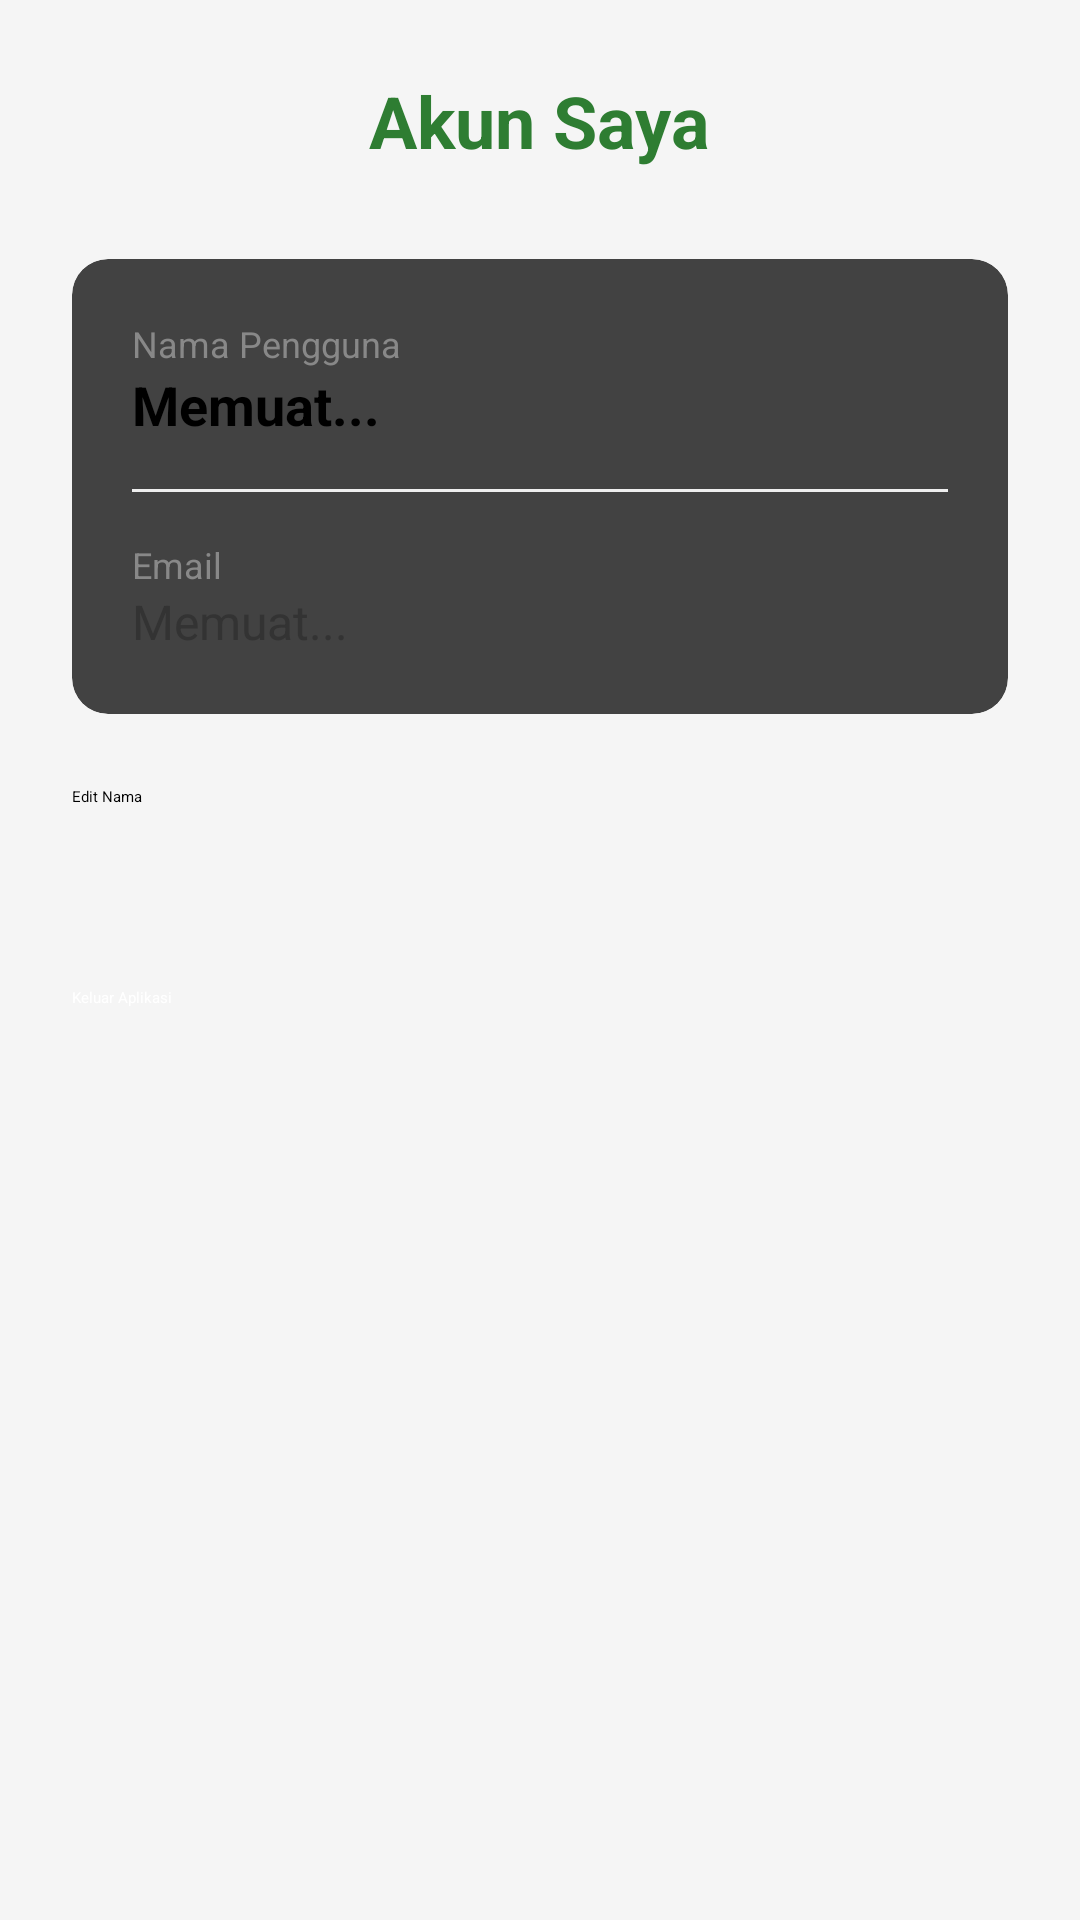

The Android layout XML behind this screen, and the referenced resources:
<!-- AndroidManifest.xml: application theme Theme.MatoliulHudaApp.Splash -->
<!-- res/layout/fragment_profile.xml -->
<?xml version="1.0" encoding="utf-8"?>
<ScrollView xmlns:android="http://schemas.android.com/apk/res/android"
    xmlns:app="http://schemas.android.com/apk/res-auto"
    android:layout_width="match_parent"
    android:layout_height="match_parent"
    android:background="#F5F5F5">

    <LinearLayout
        android:layout_width="match_parent"
        android:layout_height="wrap_content"
        android:orientation="vertical"
        android:gravity="center_horizontal"
        android:padding="24dp">

        <TextView
            android:layout_width="wrap_content"
            android:layout_height="wrap_content"
            android:text="Akun Saya"
            android:textSize="24sp"
            android:textStyle="bold"
            android:textColor="#2E7D32"
            android:layout_marginBottom="30dp" />


















        <androidx.cardview.widget.CardView
            android:layout_width="match_parent"
            android:layout_height="wrap_content"
            app:cardCornerRadius="12dp"
            app:cardElevation="2dp"
            android:layout_marginBottom="24dp">

            <LinearLayout
                android:layout_width="match_parent"
                android:layout_height="wrap_content"
                android:orientation="vertical"
                android:padding="20dp">

                <TextView
                    android:layout_width="match_parent"
                    android:layout_height="wrap_content"
                    android:text="Nama Pengguna"
                    android:textSize="12sp"
                    android:textColor="#888888" />

                <TextView
                    android:id="@+id/nameText"
                    android:layout_width="match_parent"
                    android:layout_height="wrap_content"
                    android:text="Memuat..."
                    android:textSize="18sp"
                    android:textStyle="bold"
                    android:textColor="#000000"
                    android:layout_marginBottom="16dp"/>

                <View
                    android:layout_width="match_parent"
                    android:layout_height="1dp"
                    android:background="#EEEEEE"
                    android:layout_marginBottom="16dp"/>

                <TextView
                    android:layout_width="match_parent"
                    android:layout_height="wrap_content"
                    android:text="Email"
                    android:textSize="12sp"
                    android:textColor="#888888" />

                <TextView
                    android:id="@+id/emailText"
                    android:layout_width="match_parent"
                    android:layout_height="wrap_content"
                    android:text="Memuat..."
                    android:textSize="16sp"
                    android:textColor="#333333" />
            </LinearLayout>
        </androidx.cardview.widget.CardView>

        <Button
            android:id="@+id/editButton"
            android:layout_width="match_parent"
            android:layout_height="55dp"
            android:text="Edit Nama"
            android:backgroundTint="#2E7D32"
            android:layout_marginBottom="12dp"/>

        <Button
            android:id="@+id/logoutButton"
            android:layout_width="match_parent"
            android:layout_height="55dp"
            android:text="Keluar Aplikasi"
            android:backgroundTint="#D32F2F"
            android:textColor="#FFFFFF"/>

    </LinearLayout>
</ScrollView>
<!-- resources referenced by this layout -->
<resources>
  <style name="Theme.MatoliulHudaApp.Splash" parent="Theme.SplashScreen">
          <item name="windowSplashScreenBackground">#FFFFFF</item>
          <item name="windowSplashScreenAnimatedIcon">@drawable/logo</item>
          <item name="windowSplashScreenIconBackgroundColor">#FFFFFF</item>
          <item name="postSplashScreenTheme">@style/Theme.MatoliulHudaApp</item>
      </style>
  <!-- drawable logo: png bitmap (drawable, 1114 bytes) -->
  <style name="Theme.MatoliulHudaApp" parent="Base.Theme.MatoliulHudaApp" />
  <style name="Base.Theme.MatoliulHudaApp" parent="Theme.Material3.DayNight.NoActionBar">
          
          
      </style>
</resources>
